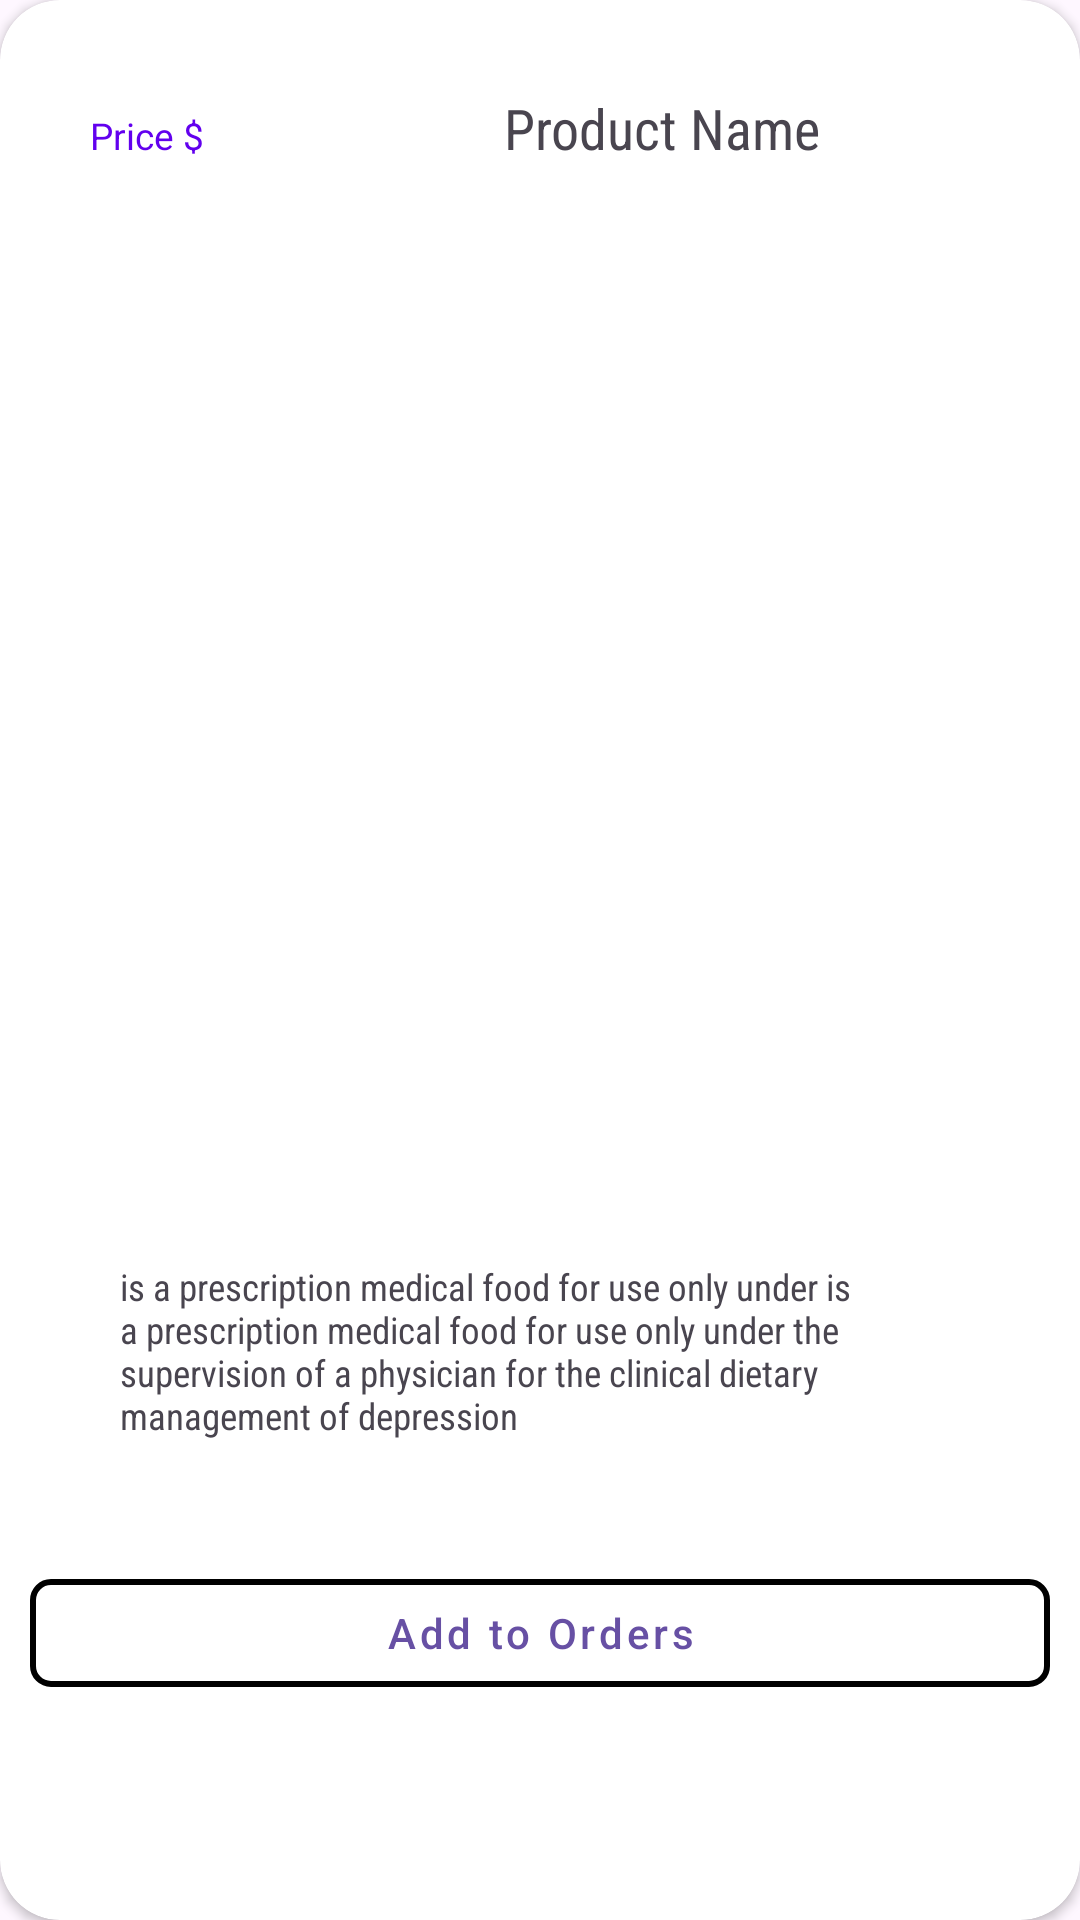

This screen was rendered from an Android layout file. Write that file and the resources it references.
<!-- AndroidManifest.xml: application theme Theme.Pro2023 -->
<!-- res/layout/activity_selected_item.xml -->
<?xml version="1.0" encoding="utf-8"?>
<androidx.cardview.widget.CardView
    xmlns:android="http://schemas.android.com/apk/res/android"
    xmlns:app="http://schemas.android.com/apk/res-auto"
    xmlns:tools="http://schemas.android.com/tools"
    android:layout_width="match_parent"
    android:elevation="20dp"
    android:padding="10dp"
    android:layout_margin="20dp"
    app:cardCornerRadius="20dp"

    android:layout_height="wrap_content"
    tools:context=".Activties.SelectedItem">


    <LinearLayout
        android:layout_width="match_parent"
        android:orientation="vertical"
        android:layout_height="wrap_content">
        <LinearLayout
            android:layout_width="match_parent"
            android:orientation="horizontal"
            android:layout_margin="10dp"
            android:layout_height="wrap_content">
            <com.google.android.material.textview.MaterialTextView
                 android:layout_height="wrap_content"
                android:padding="10dp"
                android:textSize="6pt"
                android:text="Price $"
                android:id="@+id/priceSe"
                android:textColor="@color/design_default_color_primary"
                android:layout_marginBottom="10dp"
                android:layout_margin="10dp"
                android:layout_width="wrap_content"/>
            <com.google.android.material.textview.MaterialTextView
                android:layout_width="wrap_content"
                android:layout_height="wrap_content"
                android:layout_marginBottom="10dp"
                android:text="Product Name"
                android:fontFamily="sans-serif-condensed"
                android:shadowRadius="20"
                android:id="@+id/seletedName"
                android:layout_marginTop="10dp"
                android:layout_marginLeft="70dp"
                android:textSize="9pt"
                android:textAlignment="center"
                android:padding="10dp"
                android:gravity="center_horizontal" />

        </LinearLayout>

        <ImageView
            android:layout_width="match_parent"
            android:layout_height="300dp"
            android:layout_marginLeft="30dp"
            android:padding="10dp"
            android:layout_marginRight="30dp"
            android:id="@+id/selectedImgId"
            android:layout_marginTop="10dp"
            android:src="@drawable/pha"/>
        <com.google.android.material.textview.MaterialTextView
            android:layout_width="match_parent"
            android:layout_height="wrap_content"
            android:layout_marginLeft="30dp"
            android:padding="10dp"
            android:textSize="6pt"
            android:fontFamily="sans-serif-condensed"
            android:layout_marginRight="30dp"
            android:text="is a prescription medical food for use only under is a prescription medical food for use only under the supervision of a physician for the clinical dietary management of depression "
            android:layout_marginTop="15dp"
            android:layout_marginBottom="20dp"
            android:id="@+id/informationSeId"/>

        <com.google.android.material.button.MaterialButton
            android:layout_width="match_parent"
            style="@style/Widget.MaterialComponents.Button.OutlinedButton"
            app:strokeWidth="2dp"
            android:layout_margin="10dp"
            app:icon="@drawable/baseline_shopping_cart_24"
            android:shadowRadius="20"
            app:cornerRadius="7dp"
            android:text="Add to Orders"
            android:textAllCaps="false"
            android:id="@+id/addToOrders"
            android:onClick="btnAdd"
            app:strokeColor="@color/black"
            android:layout_height="wrap_content"/>

    </LinearLayout>


</androidx.cardview.widget.CardView>
<!-- resources referenced by this layout -->
<resources>
  <style name="Theme.Pro2023" parent="Base.Theme.Pro2023" />
  <style name="Base.Theme.Pro2023" parent="Theme.Material3.DayNight.NoActionBar">
          
          
      </style>
  <!-- not gathered from this repository: default colours our renderer supplied (Android Studio template values) -->
  <color name="black">#FF000000</color>
</resources>
